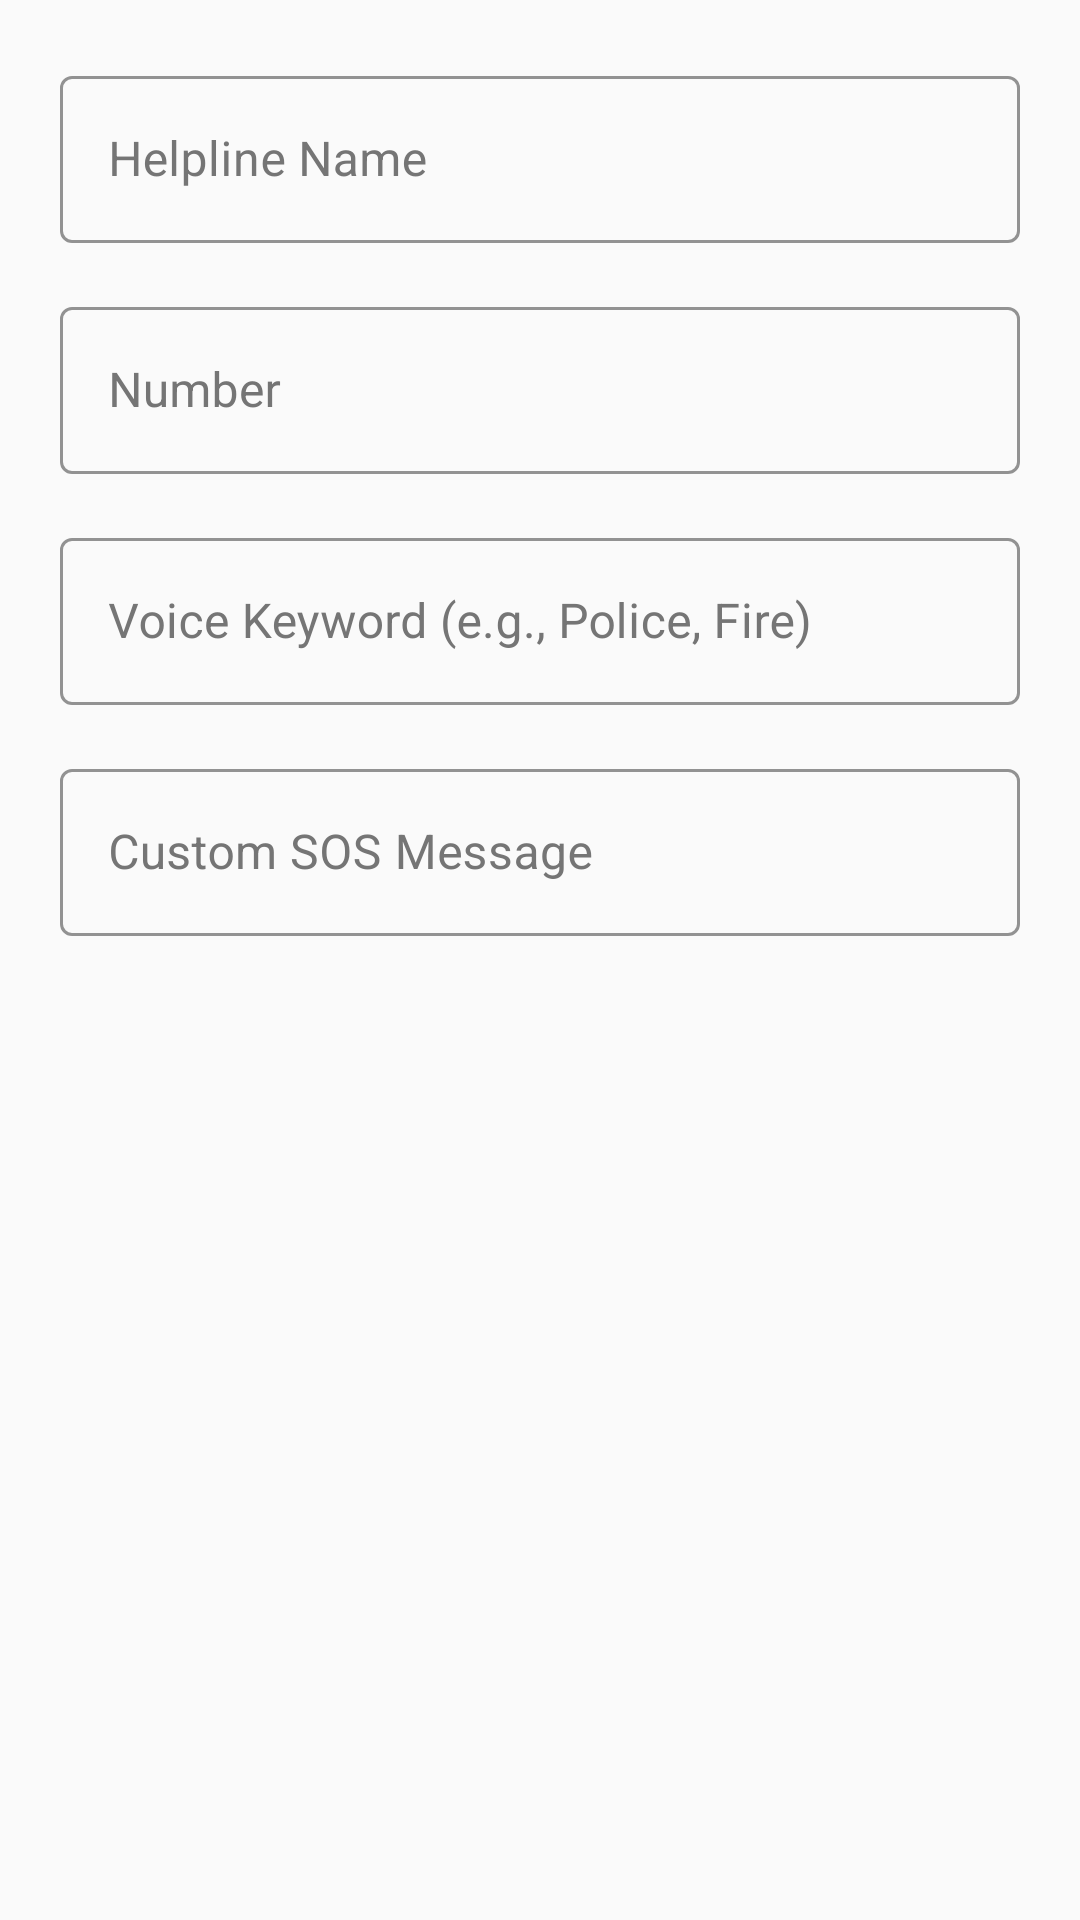

This screen was rendered from an Android layout file. Write that file and the resources it references.
<!-- AndroidManifest.xml: application theme Theme.SmartWomenSafetySOSApp -->
<!-- res/layout/dialog_edit_helpline.xml -->
<?xml version="1.0" encoding="utf-8"?>
<LinearLayout xmlns:android="http://schemas.android.com/apk/res/android"
    xmlns:app="http://schemas.android.com/apk/res-auto"
    android:layout_width="match_parent"
    android:layout_height="wrap_content"
    android:orientation="vertical"
    android:padding="20dp">

    <com.google.android.material.textfield.TextInputLayout
        android:layout_width="match_parent"
        android:layout_height="wrap_content"
        android:hint="Helpline Name"
        android:layout_marginBottom="16dp"
        app:boxStrokeColor="#000000"
        app:hintTextColor="#424242"
        android:textColorHint="#757575"
        style="@style/Widget.MaterialComponents.TextInputLayout.OutlinedBox">
        <com.google.android.material.textfield.TextInputEditText
            android:id="@+id/etName"
            android:layout_width="match_parent"
            android:layout_height="wrap_content"
            android:textColor="#000000"
            android:textColorHint="#757575"
            android:inputType="textCapWords" />
    </com.google.android.material.textfield.TextInputLayout>

    <com.google.android.material.textfield.TextInputLayout
        android:layout_width="match_parent"
        android:layout_height="wrap_content"
        android:hint="Number"
        android:layout_marginBottom="16dp"
        app:boxStrokeColor="#000000"
        app:hintTextColor="#424242"
        android:textColorHint="#757575"
        style="@style/Widget.MaterialComponents.TextInputLayout.OutlinedBox">
        <com.google.android.material.textfield.TextInputEditText
            android:id="@+id/etNumber"
            android:layout_width="match_parent"
            android:layout_height="wrap_content"
            android:textColor="#000000"
            android:textColorHint="#757575"
            android:inputType="phone" />
    </com.google.android.material.textfield.TextInputLayout>

    <com.google.android.material.textfield.TextInputLayout
        android:layout_width="match_parent"
        android:layout_height="wrap_content"
        android:hint="Voice Keyword (e.g., Police, Fire)"
        app:boxStrokeColor="#000000"
        app:hintTextColor="#424242"
        android:textColorHint="#757575"
        style="@style/Widget.MaterialComponents.TextInputLayout.OutlinedBox">
        <com.google.android.material.textfield.TextInputEditText
            android:id="@+id/etKeyword"
            android:layout_width="match_parent"
            android:layout_height="wrap_content"
            android:textColor="#000000"
            android:textColorHint="#757575"
            android:inputType="text" />
    </com.google.android.material.textfield.TextInputLayout>

    <com.google.android.material.textfield.TextInputLayout
        android:layout_width="match_parent"
        android:layout_height="wrap_content"
        android:hint="Custom SOS Message"
        android:layout_marginTop="16dp"
        app:boxStrokeColor="#000000"
        app:hintTextColor="#424242"
        android:textColorHint="#757575"
        style="@style/Widget.MaterialComponents.TextInputLayout.OutlinedBox">
        <com.google.android.material.textfield.TextInputEditText
            android:id="@+id/etCustomMessage"
            android:layout_width="match_parent"
            android:layout_height="wrap_content"
            android:inputType="textMultiLine"
            android:textColor="#000000"
            android:textColorHint="#757575"
            android:maxLines="3" />
    </com.google.android.material.textfield.TextInputLayout>

</LinearLayout>
<!-- resources referenced by this layout -->
<resources>
  <style name="Theme.SmartWomenSafetySOSApp" parent="Base.Theme.SmartWomenSafetySOSApp" />
  <style name="Base.Theme.SmartWomenSafetySOSApp" parent="Theme.Material3.Light.NoActionBar">
          
          <item name="colorPrimary">@color/light_primary</item>
          <item name="colorOnPrimary">@color/light_onPrimary</item>
          <item name="colorSecondary">@color/colorSecondary</item>
          <item name="colorTertiary">@color/colorTertiary</item>
          <item name="colorOnTertiary">@color/white</item>
          <item name="colorPrimaryContainer">@color/light_surfaceVariant</item>
          <item name="colorError">@color/colorError</item>
  
          
          <item name="android:statusBarColor">@color/white</item>
          <item name="android:windowLightStatusBar">true</item>
          <item name="android:navigationBarColor">@color/white</item>
          <item name="android:windowLightNavigationBar">true</item>
  
          
          <item name="android:colorBackground">@color/light_background</item>
          <item name="colorSurface">@color/light_surface</item>
          <item name="colorOnSurface">@color/light_onSurface</item>
          <item name="colorSurfaceVariant">@color/light_surfaceVariant</item>
          <item name="colorOnSurfaceVariant">@color/light_onSurfaceVariant</item>
          <item name="colorOutline">@color/colorOutline</item>
          <item name="colorOutlineVariant">@color/colorOutline</item>
      </style>
  <color name="light_primary">#FF5722</color>
  <color name="light_onPrimary">#FFFFFF</color>
  <color name="colorSecondary">#9C27B0</color>
  <color name="colorTertiary">#2196F3</color>
  <color name="white">#FFFFFFFF</color>
  <color name="light_surfaceVariant">#F5F5F5</color>
  <color name="colorError">#D32F2F</color>
  <color name="light_background">#FAFAFA</color>
  <color name="light_surface">#FFFFFF</color>
  <color name="light_onSurface">#212121</color>
  <color name="light_onSurfaceVariant">#616161</color>
  <color name="colorOutline">#E0E0E0</color>
</resources>
